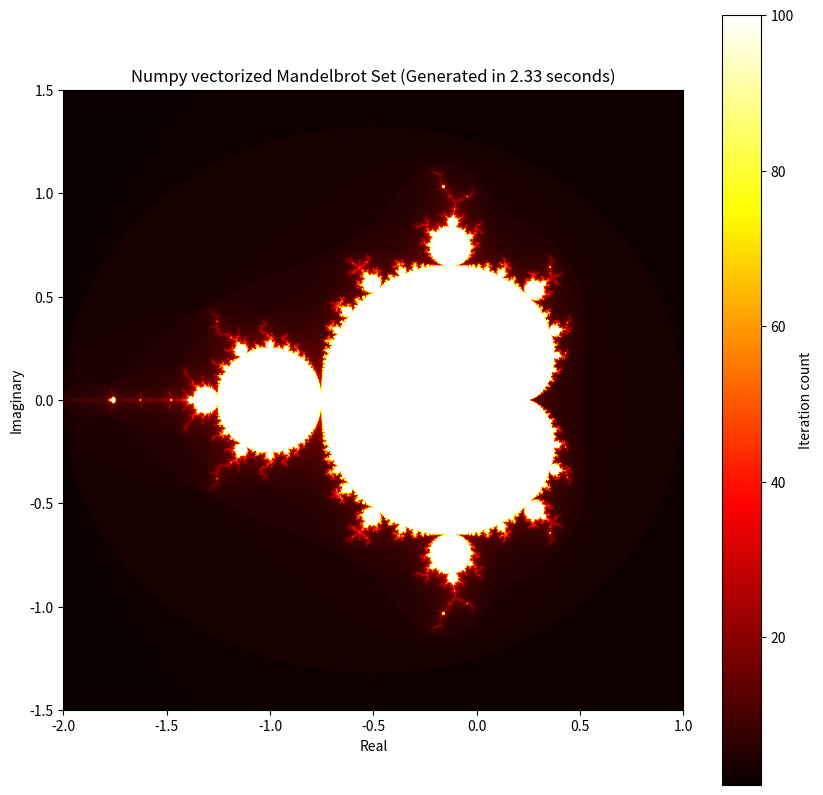

Here is the Python script that generated this plot:
import numpy as np
import matplotlib.pyplot as plt
import time

def mandelbrot(c, max_iterations):
    
    """
        Compute the Mandelbrot iteration count for a given complex number.

        Parameters:
            c (complex): The complex number for which the Mandelbrot iteration count is to be computed.
            max_iterations (int): The maximum number of iterations to perform.

        Returns:
            int: The number of iterations taken to escape the Mandelbrot set for the given complex number.
    """
    
    z = 0
    for n in range(max_iterations):
        if abs(z) > 2:
            return n
        z = z*z + c
    return max_iterations

def generate_mandelbrot(width, height, xmin, xmax, ymin, ymax, max_iterations):
    
    """
        Generate the Mandelbrot set using numpy vectorization.

        Parameters:
            width (int): The width of the image (number of pixels).
            height (int): The height of the image (number of pixels).
            xmin (float): The minimum value of the real part of the complex plane.
            xmax (float): The maximum value of the real part of the complex plane.
            ymin (float): The minimum value of the imaginary part of the complex plane.
            ymax (float): The maximum value of the imaginary part of the complex plane.
            max_iterations (int): The maximum number of iterations to perform.

        Returns:
            numpy.ndarray: A 2D array representing the Mandelbrot set, where each element is the iteration count for the corresponding complex number.
    """
    
    real = np.linspace(xmin, xmax, width)
    imag = np.linspace(ymin, ymax, height)

    mandelbrot_set = np.zeros((height, width), dtype=np.float64)

    for i in range(height):
        for j in range(width):
            c = complex(real[j], imag[i])
            mandelbrot_set[i, j] = mandelbrot(c, max_iterations)

    return mandelbrot_set

width, height = 1000, 1000
x_min, x_max = -2.0, 1.0
y_min, y_max = -1.5, 1.5
max_iterations = 100

start_time = time.time()
mandelbrot_set = generate_mandelbrot(width, height, x_min, x_max, y_min, y_max, max_iterations)
end_time = time.time()
execution_time = end_time - start_time

plt.figure(figsize=(10, 10))
plt.imshow(mandelbrot_set, extent=(x_min, x_max, y_min, y_max), cmap= 'hot', origin='lower')
plt.colorbar(label='Iteration count')
plt.title(f'Numpy vectorized Mandelbrot Set (Generated in {execution_time:.2f} seconds)')
plt.xlabel('Real')
plt.ylabel('Imaginary')
plt.show()
